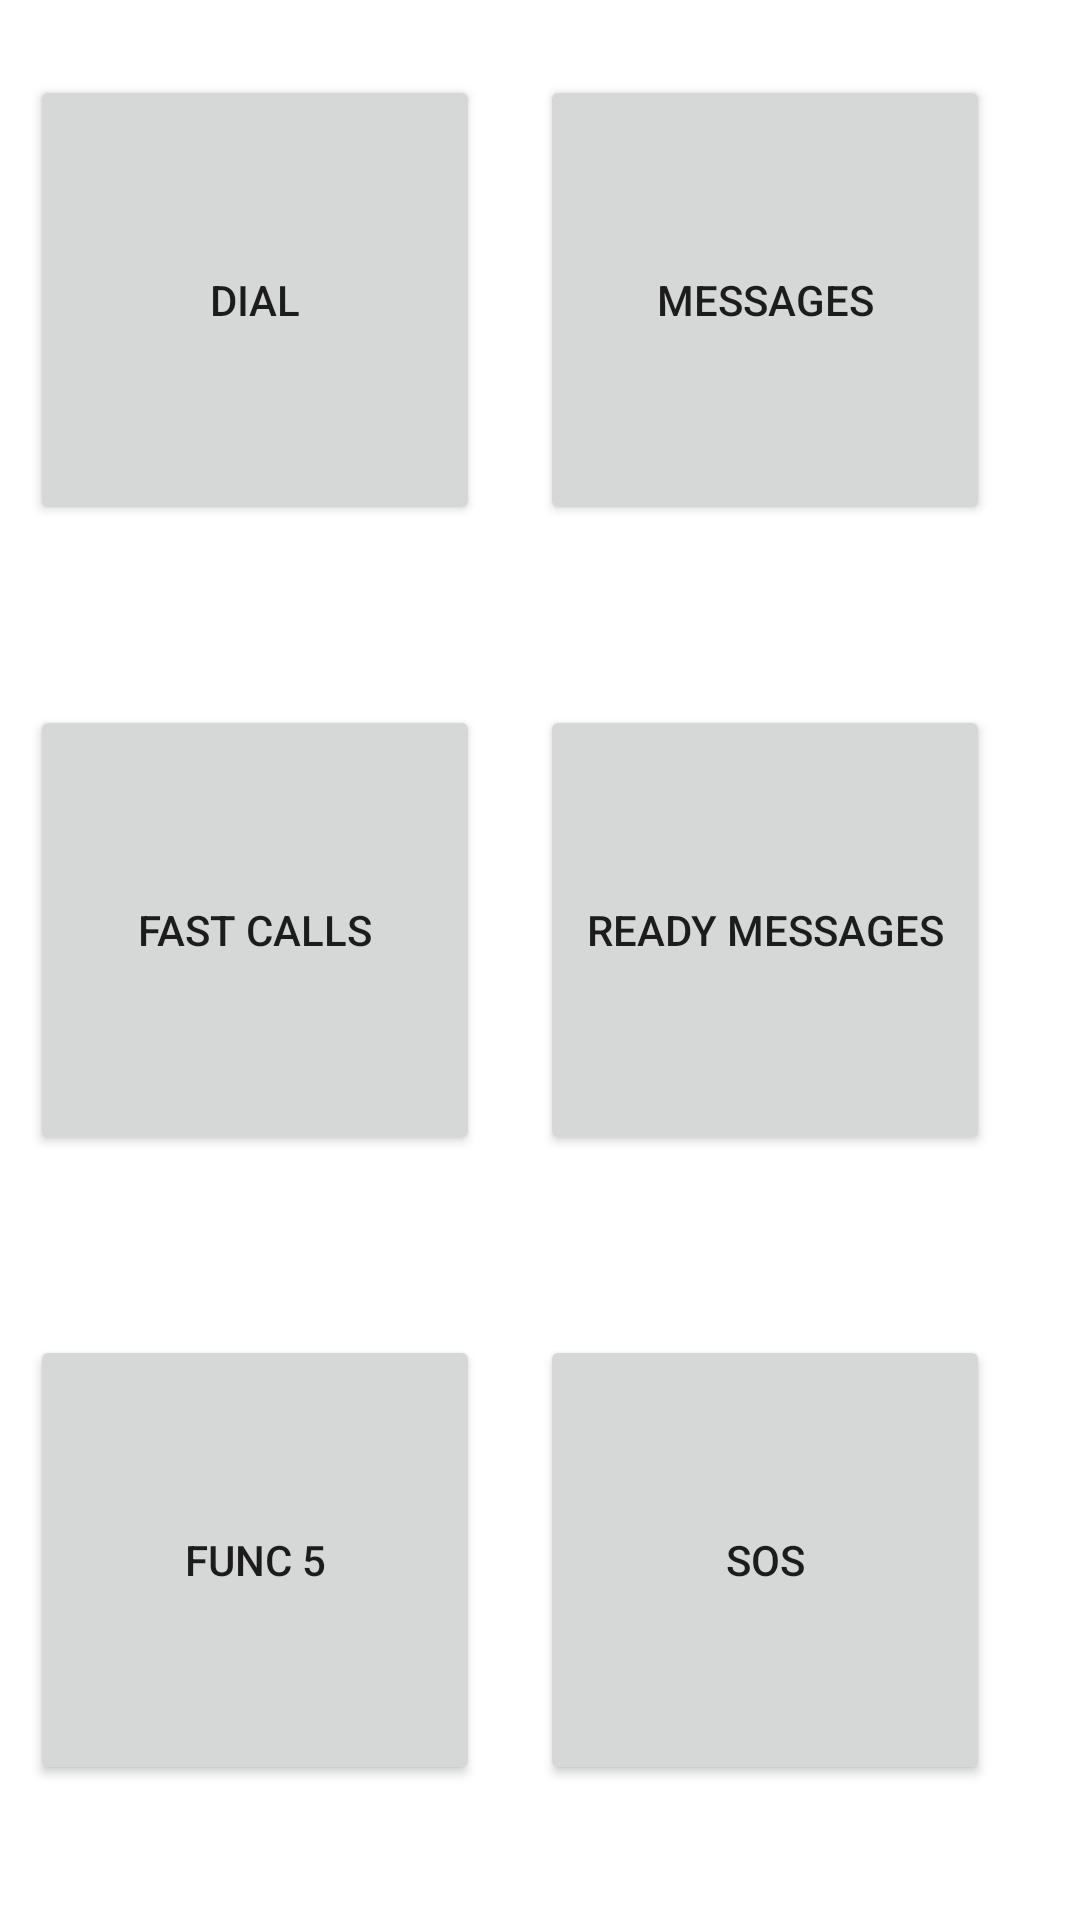

Android layout source for this screen:
<!-- AndroidManifest.xml: application theme Theme.AndroidLauncherProject -->
<!-- res/layout/activity_main.xml -->
<?xml version="1.0" encoding="utf-8"?>
<androidx.constraintlayout.widget.ConstraintLayout xmlns:android="http://schemas.android.com/apk/res/android"
    xmlns:app="http://schemas.android.com/apk/res-auto"
    xmlns:tools="http://schemas.android.com/tools"
    android:layout_width="match_parent"
    android:layout_height="match_parent"
    tools:context=".MainActivity">

    <LinearLayout
        android:id="@+id/linearLayout6"
        android:layout_width="match_parent"
        android:layout_height="200dp"
        android:gravity="center"
        android:orientation="horizontal"
        app:layout_constraintEnd_toEndOf="parent"
        app:layout_constraintStart_toStartOf="parent"
        app:layout_constraintTop_toTopOf="parent">

        <Button
            android:id="@+id/dial_button"
            android:layout_width="150dp"
            android:layout_height="150dp"
            android:layout_marginRight="20dp"
            android:text="DIAL"
            app:icon="@android:drawable/stat_sys_phone_call"
            app:iconGravity="textTop"
            app:iconSize="80dp" />

        <Button
            android:id="@+id/btn2"
            android:layout_width="150dp"
            android:layout_height="150dp"
            android:layout_marginRight="20dp"
            android:text="messages"
            app:icon="@drawable/mail_01_100"
            app:iconGravity="textTop"
            app:iconSize="80dp" />

    </LinearLayout>

    <LinearLayout
        android:id="@+id/linearLayout7"
        android:layout_width="match_parent"
        android:layout_height="200dp"
        android:layout_marginTop="10dp"
        android:gravity="center"
        android:orientation="horizontal"
        app:layout_constraintEnd_toEndOf="parent"
        app:layout_constraintHorizontal_bias="0.0"
        app:layout_constraintStart_toStartOf="parent"
        app:layout_constraintTop_toBottomOf="@+id/linearLayout6">

        <Button
            android:id="@+id/btn3"
            android:layout_width="150dp"
            android:layout_height="150dp"
            android:layout_marginRight="20dp"
            android:text="fast calls"
            app:icon="@android:drawable/stat_sys_phone_call_forward"
            app:iconGravity="textTop"
            app:iconSize="60dp" />

        <Button
            android:id="@+id/btn4"
            android:layout_width="150dp"
            android:layout_height="150dp"
            android:layout_marginRight="20dp"
            android:text="ready messages"
            app:icon="@drawable/letter_open_100"
            app:iconGravity="textTop"
            app:iconSize="80dp" />

    </LinearLayout>

    <LinearLayout
        android:layout_width="match_parent"
        android:layout_height="200dp"
        android:layout_marginTop="10dp"
        android:gravity="center"
        android:orientation="horizontal"
        app:layout_constraintEnd_toEndOf="parent"
        app:layout_constraintHorizontal_bias="1.0"
        app:layout_constraintStart_toStartOf="parent"
        app:layout_constraintTop_toBottomOf="@+id/linearLayout7">

        <Button
            android:id="@+id/btn5"
            android:layout_width="150dp"
            android:layout_height="150dp"
            android:layout_marginRight="20dp"

            android:text="func 5"
            app:icon="@drawable/user_group_100"
            app:iconGravity="textTop"
            app:iconSize="100dp" />

        <Button
            android:id="@+id/btn6"
            android:layout_width="150dp"
            android:layout_height="150dp"
            android:layout_marginRight="20dp"
            android:text="sos"
            app:icon="@drawable/warning_message_100"
            app:iconGravity="textTop"
            app:iconSize="100dp"
            app:iconTint="#F40000" />

    </LinearLayout>

</androidx.constraintlayout.widget.ConstraintLayout>
<!-- resources referenced by this layout -->
<resources>
  <!-- drawable letter_open_100: png bitmap (drawable, 1976 bytes) -->
  <!-- drawable mail_01_100: png bitmap (drawable, 1405 bytes) -->
  <!-- drawable user_group_100: png bitmap (drawable, 2124 bytes) -->
  <!-- drawable warning_message_100: png bitmap (drawable, 1552 bytes) -->
  <style name="Theme.AndroidLauncherProject" parent="Theme.MaterialComponents.DayNight.DarkActionBar">
          
          <item name="colorPrimary">@color/purple_500</item>
          <item name="colorPrimaryVariant">@color/purple_700</item>
          <item name="colorOnPrimary">@color/white</item>
          
          <item name="colorSecondary">@color/teal_200</item>
          <item name="colorSecondaryVariant">@color/teal_700</item>
          <item name="colorOnSecondary">@color/black</item>
          
          <item name="android:statusBarColor">?attr/colorPrimaryVariant</item>
          
      </style>
  <color name="purple_500">#6900FF</color>
  <color name="purple_700">#FF3700B3</color>
  <color name="white">#FFFFFFFF</color>
  <color name="teal_200">#FF03DAC5</color>
  <color name="teal_700">#FF018786</color>
  <color name="black">#FF000000</color>
</resources>
